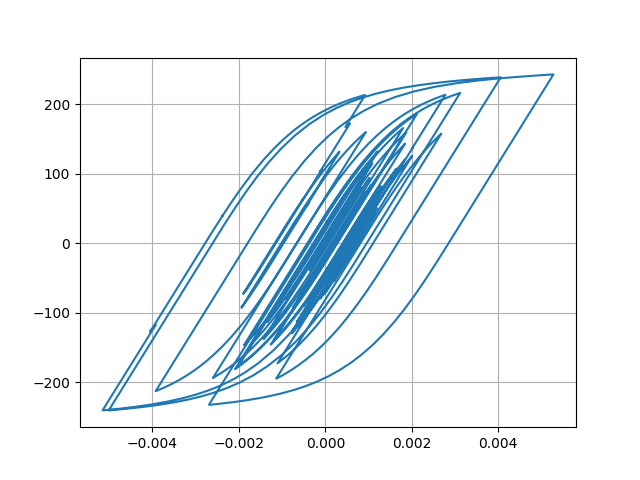

The file beside this chart, header and first rows:
Desplacment, Force
0.0, 0.0
4.506308696439894e-06, 0.4506
1.4395031289689891e-05, 1.439
2.3216766651183827e-05, 2.322
2.6828208837174e-05, 2.683
2.4749190203842446e-05, 2.475
1.973095884443199e-05, 1.973
1.600219262311741e-05, 1.6
1.6515894494138922e-05, 1.651
2.1952198428707692e-05, 2.195
3.089485328068752e-05, 3.089
4.05445168867283e-05, 4.054
4.800135079735941e-05, 4.799
5.186270580410443e-05, 5.185
5.3133463248044214e-05, 5.312
5.352716812658083e-05, 5.352
5.411265379059799e-05, 5.41
5.510643492440477e-05, 5.51
5.635390081119491e-05, 5.634
5.748001074805521e-05, 5.747
5.742348544139296e-05, 5.741
5.603119894119874e-05, 5.602
5.403044878484638e-05, 5.402
5.223548136293906e-05, 5.222
5.039753785658369e-05, 5.039
4.802403606331591e-05, 4.801
4.5936327301236287e-05, 4.592
4.468474635302545e-05, 4.467
4.448976275228921e-05, 4.448
4.4271773512414856e-05, 4.426
4.151060990739242e-05, 4.15
3.437284558925994e-05, 3.436
2.3357423054083403e-05, 2.335
1.028680158551057e-05, 1.027
-3.2883793089660864e-06, -0.33
-1.6220468677615666e-05, -1.623
-2.8871640484359012e-05, -2.888
-4.141840808213991e-05, -4.143
-5.325456472529009e-05, -5.326
-6.367750708631476e-05, -6.367
-7.200567276538951e-05, -7.2
-7.920157193837381e-05, -7.918
-8.75031679752884e-05, -8.748
-9.87140075934337e-05, -9.867
-0.0001109, -11.08
-0.0001216, -12.15
-0.0001298, -12.97
-0.0001366, -13.65
-0.0001471, -14.69
-0.0001637, -16.34
-0.000184, -18.36
-0.0002017, -20.13
-0.00021, -20.95
-0.0002062, -20.57
-0.0001951, -19.45
-0.0001846, -18.4
-0.0001808, -18.03
-0.0001863, -18.58
-0.0001996, -19.9
-0.0002158, -21.5
... 2,941 more rows
